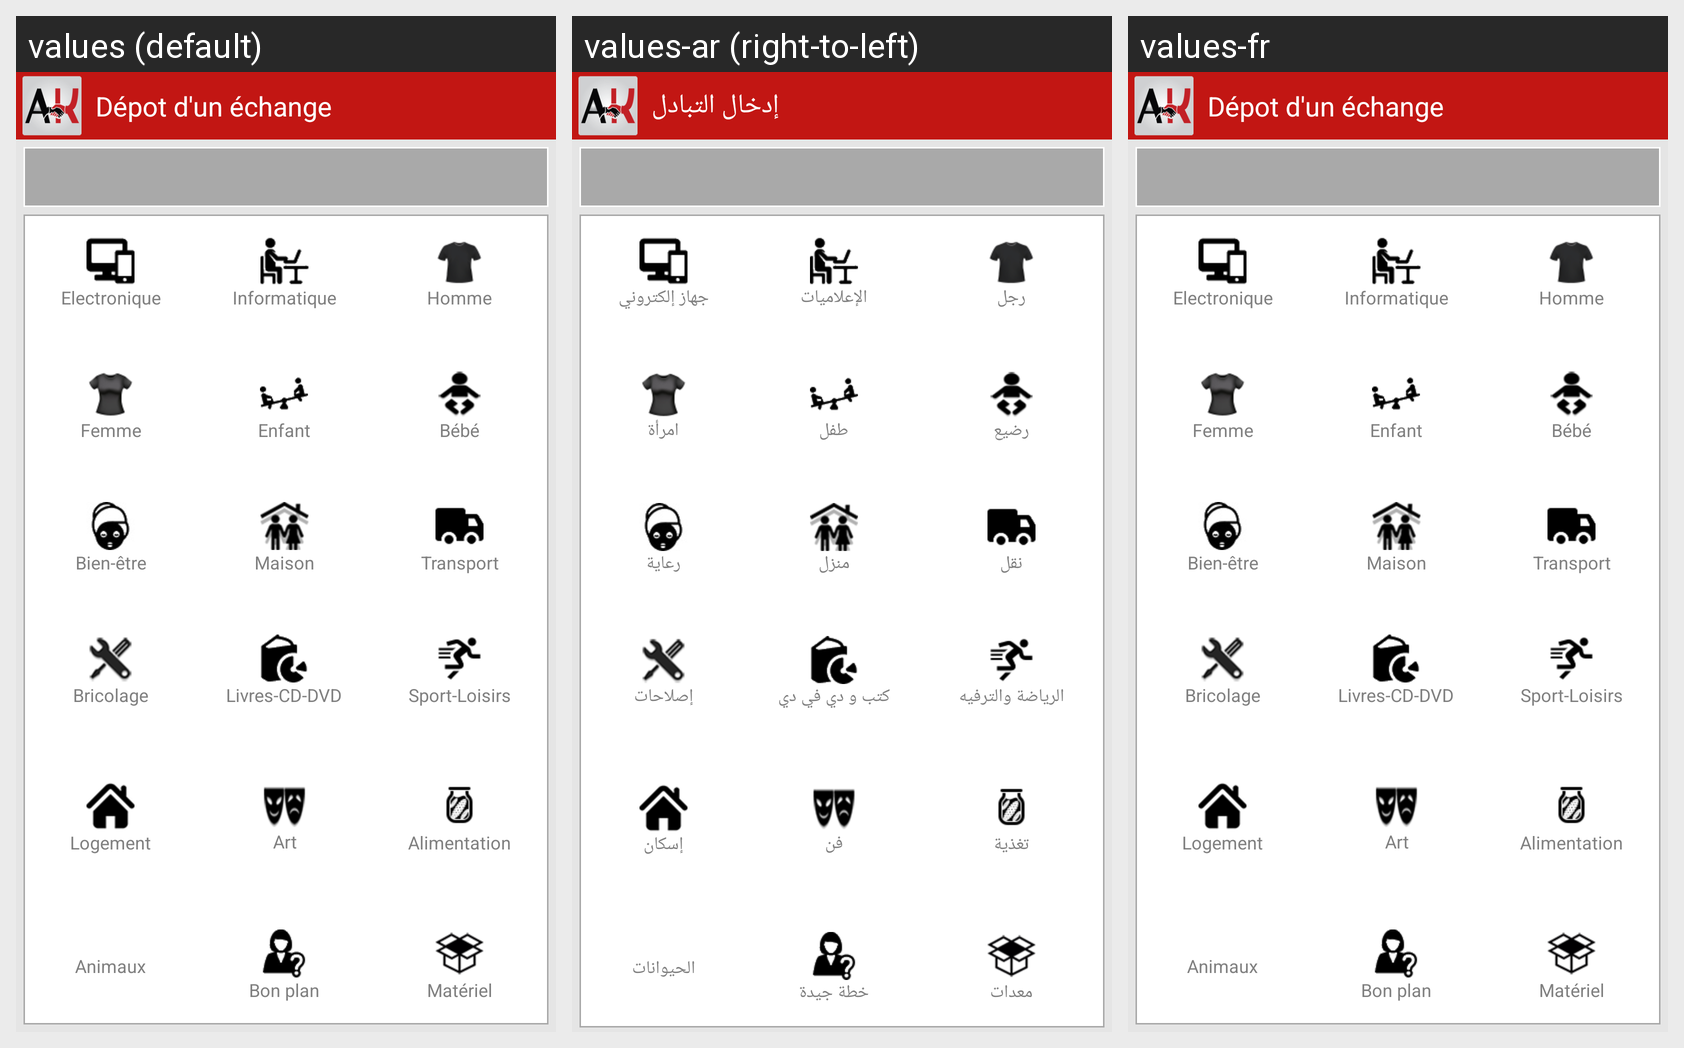

Here is an Android app screen in its default locale and in the app's own translations. Write out the translated-string differences for the strings that appear on this screen.
Android screen res/layout/postage_activity_step1.xml rendered under 3 locales, left to right: values (default), values-ar (right-to-left), values-fr. Device: Nexus 5 (rendered at 1080×1920; each locale shown at half size, 540×960, under a caption strip naming it); theme LiveoActionBarTheme.
Strings drawn on this screen, with the default value and each locale's value (text and hints the layout hard-codes, and strings that could not be matched under every locale, appear in the picture but are not listed):

txtPostage_textViewTitleHeader
  values: Dépot d'un échange
  values-ar: إدخال التبادل
  values-fr: Dépot d'un échange  [not translated; the default value is used]

txtPostage_textViewElectronique
  values: Electronique
  values-ar: جهاز إلكتروني
  values-fr: Electronique  [not translated; the default value is used]

txtPostage_textViewInformatique
  values: Informatique
  values-ar: الإعلاميات
  values-fr: Informatique  [not translated; the default value is used]

txtPostage_textViewVetementsHomme
  values: Homme
  values-ar: رجل
  values-fr: Homme  [not translated; the default value is used]

txtPostage_textViewVetementsFemme
  values: Femme
  values-ar: امرأة
  values-fr: Femme  [not translated; the default value is used]

txtPostage_textViewEnfant
  values: Enfant
  values-ar: طفل
  values-fr: Enfant  [not translated; the default value is used]

txtPostage_textViewBebe
  values: Bébé
  values-ar: رضيع
  values-fr: Bébé  [not translated; the default value is used]

txtPostage_textViewBienEtre
  values: Bien-être
  values-ar: رعاية
  values-fr: Bien-être  [not translated; the default value is used]

txtPostage_textViewMaison
  values: Maison
  values-ar: منزل
  values-fr: Maison  [not translated; the default value is used]

txtPostage_textViewTransport
  values: Transport
  values-ar: نقل
  values-fr: Transport  [not translated; the default value is used]

txtPostage_textViewBricolage
  values: Bricolage
  values-ar: إصلاحات
  values-fr: Bricolage  [not translated; the default value is used]

txtPostage_textViewLivre
  values: Livres-CD-DVD
  values-ar: كتب و دي في دي
  values-fr: Livres-CD-DVD  [not translated; the default value is used]

txtPostage_textViewSport
  values: Sport-Loisirs
  values-ar: الرياضة والترفيه
  values-fr: Sport-Loisirs  [not translated; the default value is used]

txtPostage_textViewSortie
  values: Logement
  values-ar: إسكان
  values-fr: Logement  [not translated; the default value is used]

txtPostage_textViewArt
  values: Art
  values-ar: فن
  values-fr: Art  [not translated; the default value is used]

txtPostage_textViewAlimentation
  values: Alimentation
  values-ar: تغذية
  values-fr: Alimentation  [not translated; the default value is used]

txtPostage_textViewAnimaux
  values: Animaux
  values-ar: الحيوانات
  values-fr: Animaux  [not translated; the default value is used]

txtPostage_textViewCoupMain
  values: Bon plan
  values-ar: خطة جيدة
  values-fr: Bon plan  [not translated; the default value is used]

txtPostage_textViewAutre
  values: Matériel
  values-ar: معدات
  values-fr: Matériel  [not translated; the default value is used]
